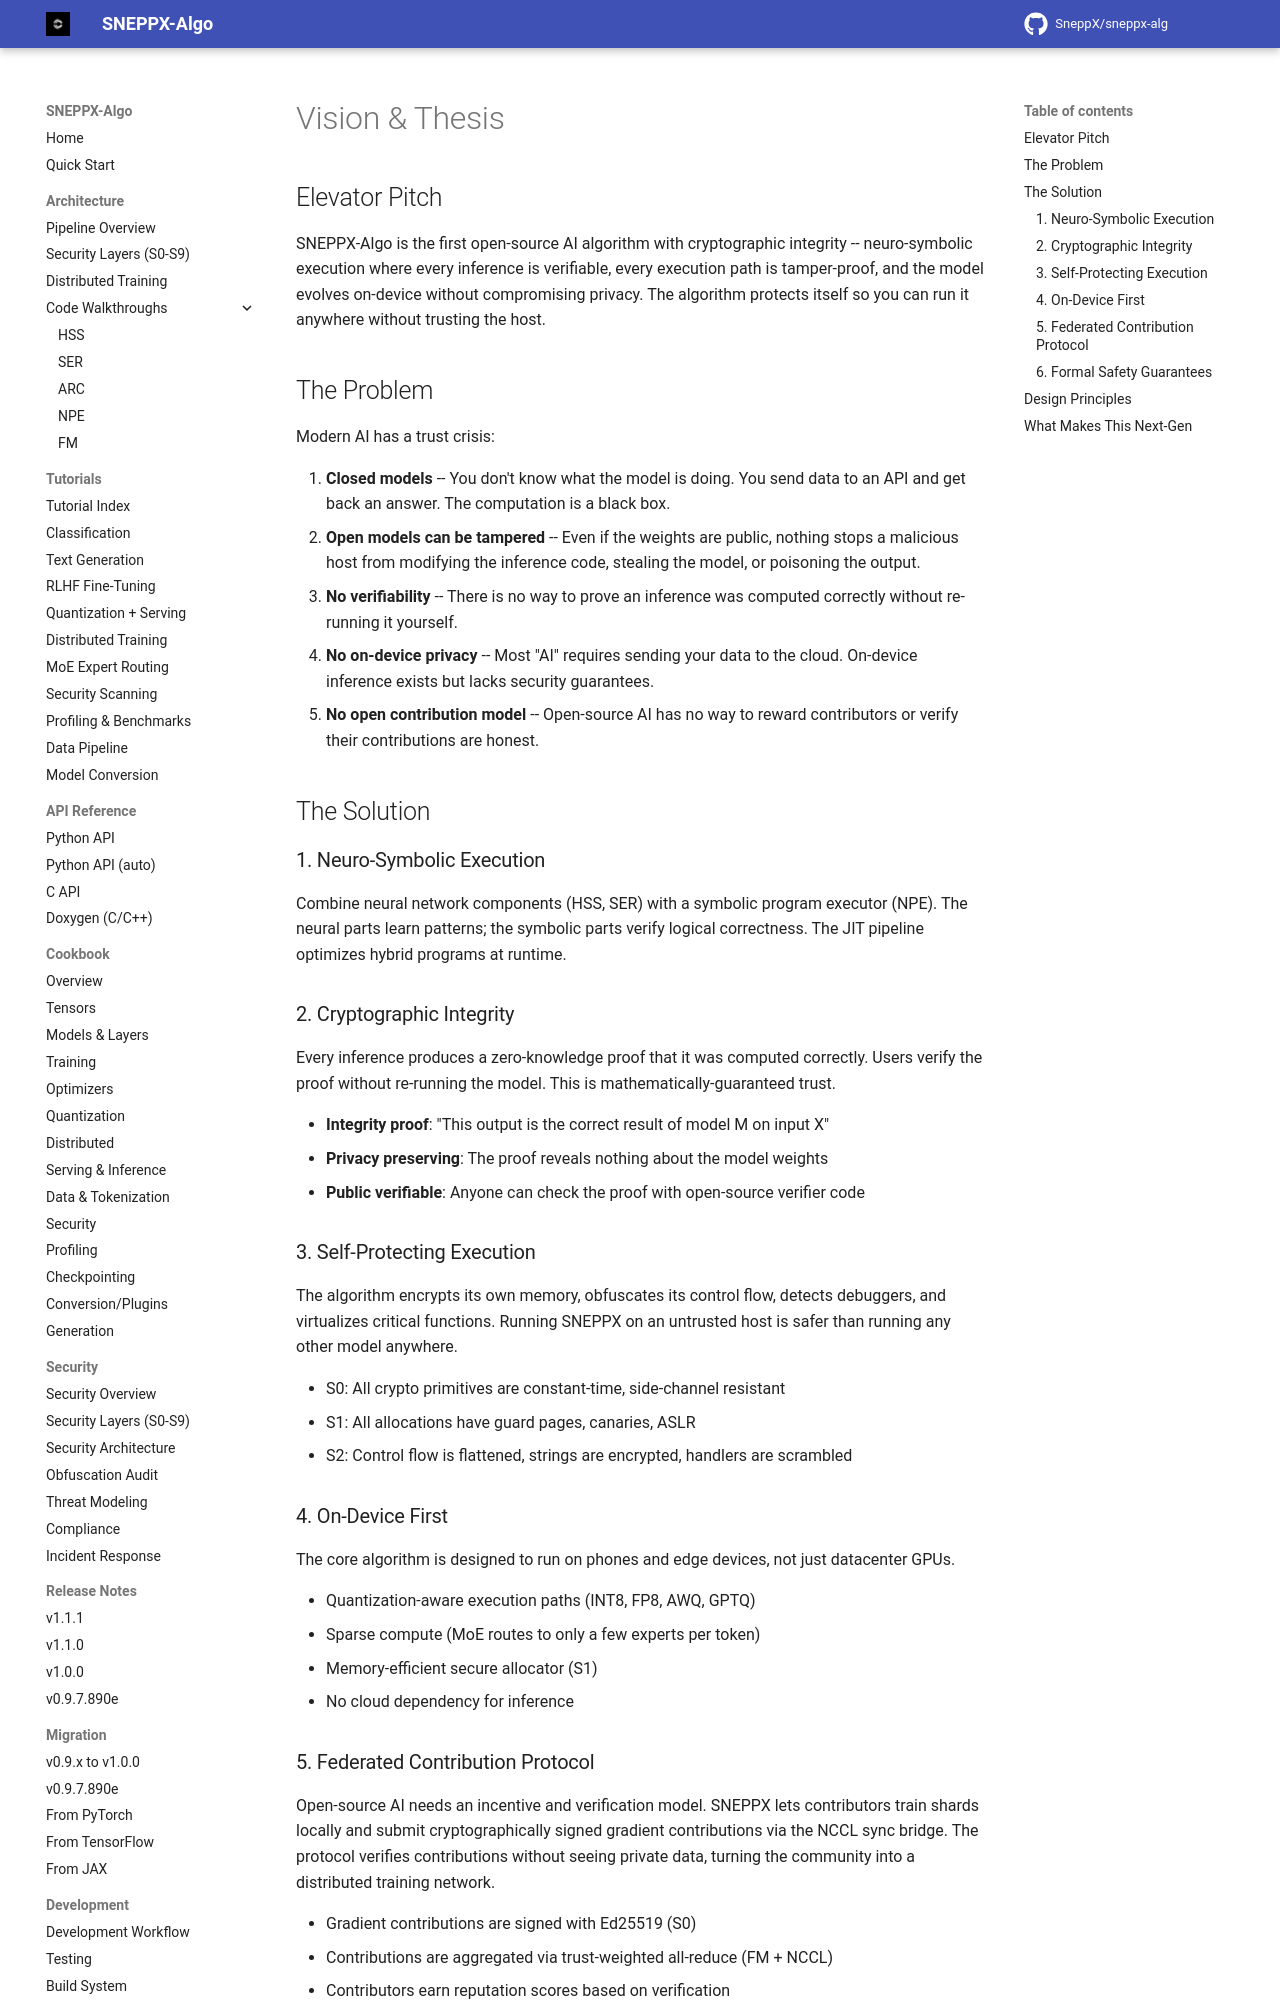

repository: SneppX/sneppx-alg · page: 1.2.0/VISION/index.html · generator: mkdocs

---
description: "The long-term vision for SneppX-ALG: verifiable, inspectable AI execution with integrity checks built into the framework design."
---

# Vision & Thesis

<div class="admonition note" markdown>
<p class="admonition-title">Long-term vision, not current capability</p>

This page describes where SneppX-ALG is heading. It is not a description of what ships today. Capabilities such as per-inference integrity proofs and self-protecting execution are research goals; check [Project scope and limitations](why-sneppx-alg.md) and the [security overview](security.md) for what is implemented and tested now.

</div>

## Elevator Pitch

SNEPPX-Algo is the first open-source AI algorithm with cryptographic integrity -- neuro-symbolic execution where every inference is verifiable, every execution path is tamper-proof, and the model evolves on-device without compromising privacy. The algorithm protects itself so you can run it anywhere without trusting the host.

## The Problem

Modern AI has a trust crisis:

1. **Closed models** -- You don't know what the model is doing. You send data to an API and get back an answer. The computation is a black box.
2. **Open models can be tampered** -- Even if the weights are public, nothing stops a malicious host from modifying the inference code, stealing the model, or poisoning the output.
3. **No verifiability** -- There is no way to prove an inference was computed correctly without re-running it yourself.
4. **No on-device privacy** -- Most "AI" requires sending your data to the cloud. On-device inference exists but lacks security guarantees.
5. **No open contribution model** -- Open-source AI has no way to reward contributors or verify their contributions are honest.

## The Solution

### 1. Neuro-Symbolic Execution

Combine neural network components (HSS, SER) with a symbolic program executor (NPE). The neural parts learn patterns; the symbolic parts verify logical correctness. The JIT pipeline optimizes hybrid programs at runtime.

### 2. Cryptographic Integrity

Every inference produces a zero-knowledge proof that it was computed correctly. Users verify the proof without re-running the model. This is mathematically-guaranteed trust.

- **Integrity proof**: "This output is the correct result of model M on input X"
- **Privacy preserving**: The proof reveals nothing about the model weights
- **Public verifiable**: Anyone can check the proof with open-source verifier code

### 3. Self-Protecting Execution

The algorithm encrypts its own memory, obfuscates its control flow, detects debuggers, and virtualizes critical functions. Running SNEPPX on an untrusted host is safer than running any other model anywhere.

- S0: All crypto primitives are constant-time, side-channel resistant
- S1: All allocations have guard pages, canaries, ASLR
- S2: Control flow is flattened, strings are encrypted, handlers are scrambled
